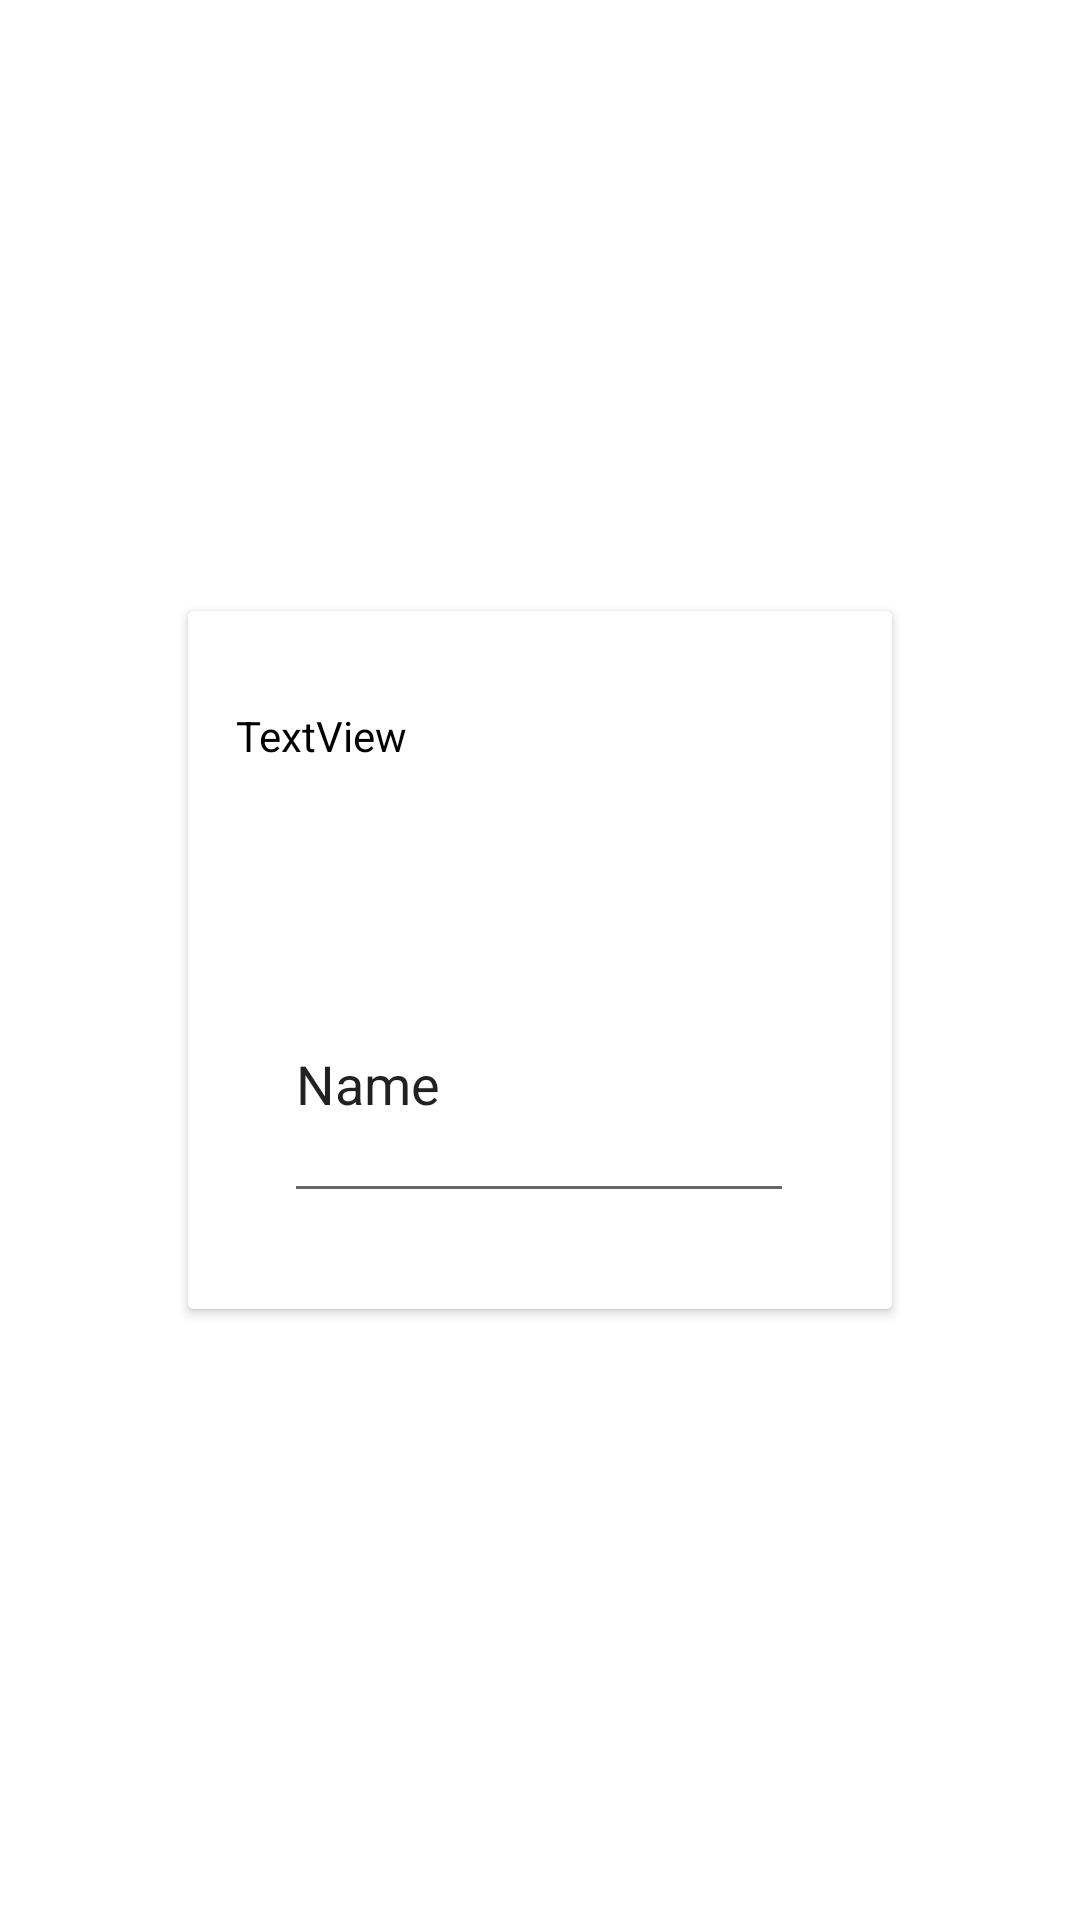

The Android layout XML behind this screen, and the referenced resources:
<!-- AndroidManifest.xml: application theme Theme.ToDoList -->
<!-- res/layout/fragment_add_task.xml -->
<?xml version="1.0" encoding="utf-8"?>
<androidx.constraintlayout.widget.ConstraintLayout xmlns:android="http://schemas.android.com/apk/res/android"
    xmlns:app="http://schemas.android.com/apk/res-auto"
    xmlns:tools="http://schemas.android.com/tools"
    android:layout_width="match_parent"
    android:layout_height="match_parent"
    android:background="@android:color/transparent"
    tools:context=".fragment.AddTaskFragment">

    <androidx.cardview.widget.CardView
        android:elevation="10dp"
        app:cardUseCompatPadding="true"
        android:layout_width="0dp"
        android:layout_height="0dp"
        android:layout_marginStart="60dp"
        android:layout_marginTop="200dp"
        android:layout_marginEnd="60dp"
        android:layout_marginBottom="200dp"
        app:layout_constraintBottom_toBottomOf="parent"
        app:layout_constraintEnd_toEndOf="parent"
        app:layout_constraintStart_toStartOf="parent"
        app:layout_constraintTop_toTopOf="parent">

        <androidx.constraintlayout.widget.ConstraintLayout
            android:layout_width="match_parent"
            android:layout_height="match_parent"
            android:background="@color/white">

            <ImageButton
                android:id="@+id/ib_back_addTask"
                android:layout_width="wrap_content"
                android:layout_height="wrap_content"
                android:layout_marginStart="16dp"
                android:layout_marginTop="16dp"
                android:background="@android:color/transparent"
                android:src="@drawable/ic_arrow_back_24"
                app:layout_constraintStart_toStartOf="parent"
                app:layout_constraintTop_toTopOf="parent" />

            <TextView
                android:id="@+id/tv_date_addTask"
                android:layout_width="wrap_content"
                android:layout_height="wrap_content"
                android:layout_marginTop="16dp"
                android:text="TextView"
                android:textColor="@color/black"
                app:layout_constraintStart_toStartOf="@+id/ib_back_addTask"
                app:layout_constraintTop_toBottomOf="@+id/ib_back_addTask" />

            <EditText
                android:id="@+id/et_task_addTask"
                android:layout_width="170dp"
                android:layout_height="89dp"
                android:layout_marginBottom="32dp"
                android:ems="10"
                android:inputType="textPersonName"
                android:text="Name"
                app:layout_constraintBottom_toBottomOf="parent"
                app:layout_constraintEnd_toEndOf="parent"
                app:layout_constraintHorizontal_bias="0.495"
                app:layout_constraintStart_toStartOf="parent" />

            <ImageButton
                android:id="@+id/imageButton2"
                android:background="@android:color/transparent"
                android:layout_width="wrap_content"
                android:layout_height="wrap_content"
                android:layout_marginEnd="16dp"
                android:src="@drawable/ic_check_24"
                app:layout_constraintEnd_toEndOf="parent"
                app:layout_constraintTop_toTopOf="@+id/ib_back_addTask" />

            <GridView
                android:layout_width="0dp"
                android:layout_height="63dp"
                android:layout_marginStart="32dp"
                android:layout_marginEnd="32dp"
                app:layout_constraintBottom_toTopOf="@+id/et_task_addTask"
                app:layout_constraintEnd_toEndOf="parent"
                app:layout_constraintStart_toStartOf="parent"
                app:layout_constraintTop_toBottomOf="@+id/tv_date_addTask"
                app:layout_constraintVertical_bias="0.050000012" />

        </androidx.constraintlayout.widget.ConstraintLayout>
    </androidx.cardview.widget.CardView>

</androidx.constraintlayout.widget.ConstraintLayout>
<!-- resources referenced by this layout -->
<resources>
  <color name="black">#FF000000</color>
  <color name="white">#FFFFFFFF</color>
  <!-- drawable ic_check_24 (drawable) -->
  <vector xmlns:android="http://schemas.android.com/apk/res/android"
      android:width="15dp"
      android:height="15dp"
      android:viewportWidth="24"
      android:viewportHeight="24">
  <path
        android:fillColor="@android:color/white"
        android:pathData="M9,16.17L4.83,12l-1.42,1.41L9,19 21,7l-1.41,-1.41z"/>
  </vector>
  <style name="Theme.ToDoList" parent="Theme.MaterialComponents.DayNight.NoActionBar">
          
          <item name="colorPrimary">@color/purple_500</item>
          <item name="colorPrimaryVariant">@color/purple_700</item>
          <item name="colorOnPrimary">@color/white</item>
          
          <item name="colorSecondary">@color/teal_200</item>
          <item name="colorSecondaryVariant">@color/teal_700</item>
          <item name="colorOnSecondary">@color/black</item>
          
          <item name="android:statusBarColor" tools:targetApi="l">?attr/colorPrimaryVariant</item>
          
          <item name="android:windowBackground">@drawable/bg_home</item>
      </style>
  <color name="purple_500">#FF6200EE</color>
  <color name="purple_700">#FF3700B3</color>
  <color name="teal_200">#FF03DAC5</color>
  <color name="teal_700">#FF018786</color>
</resources>
